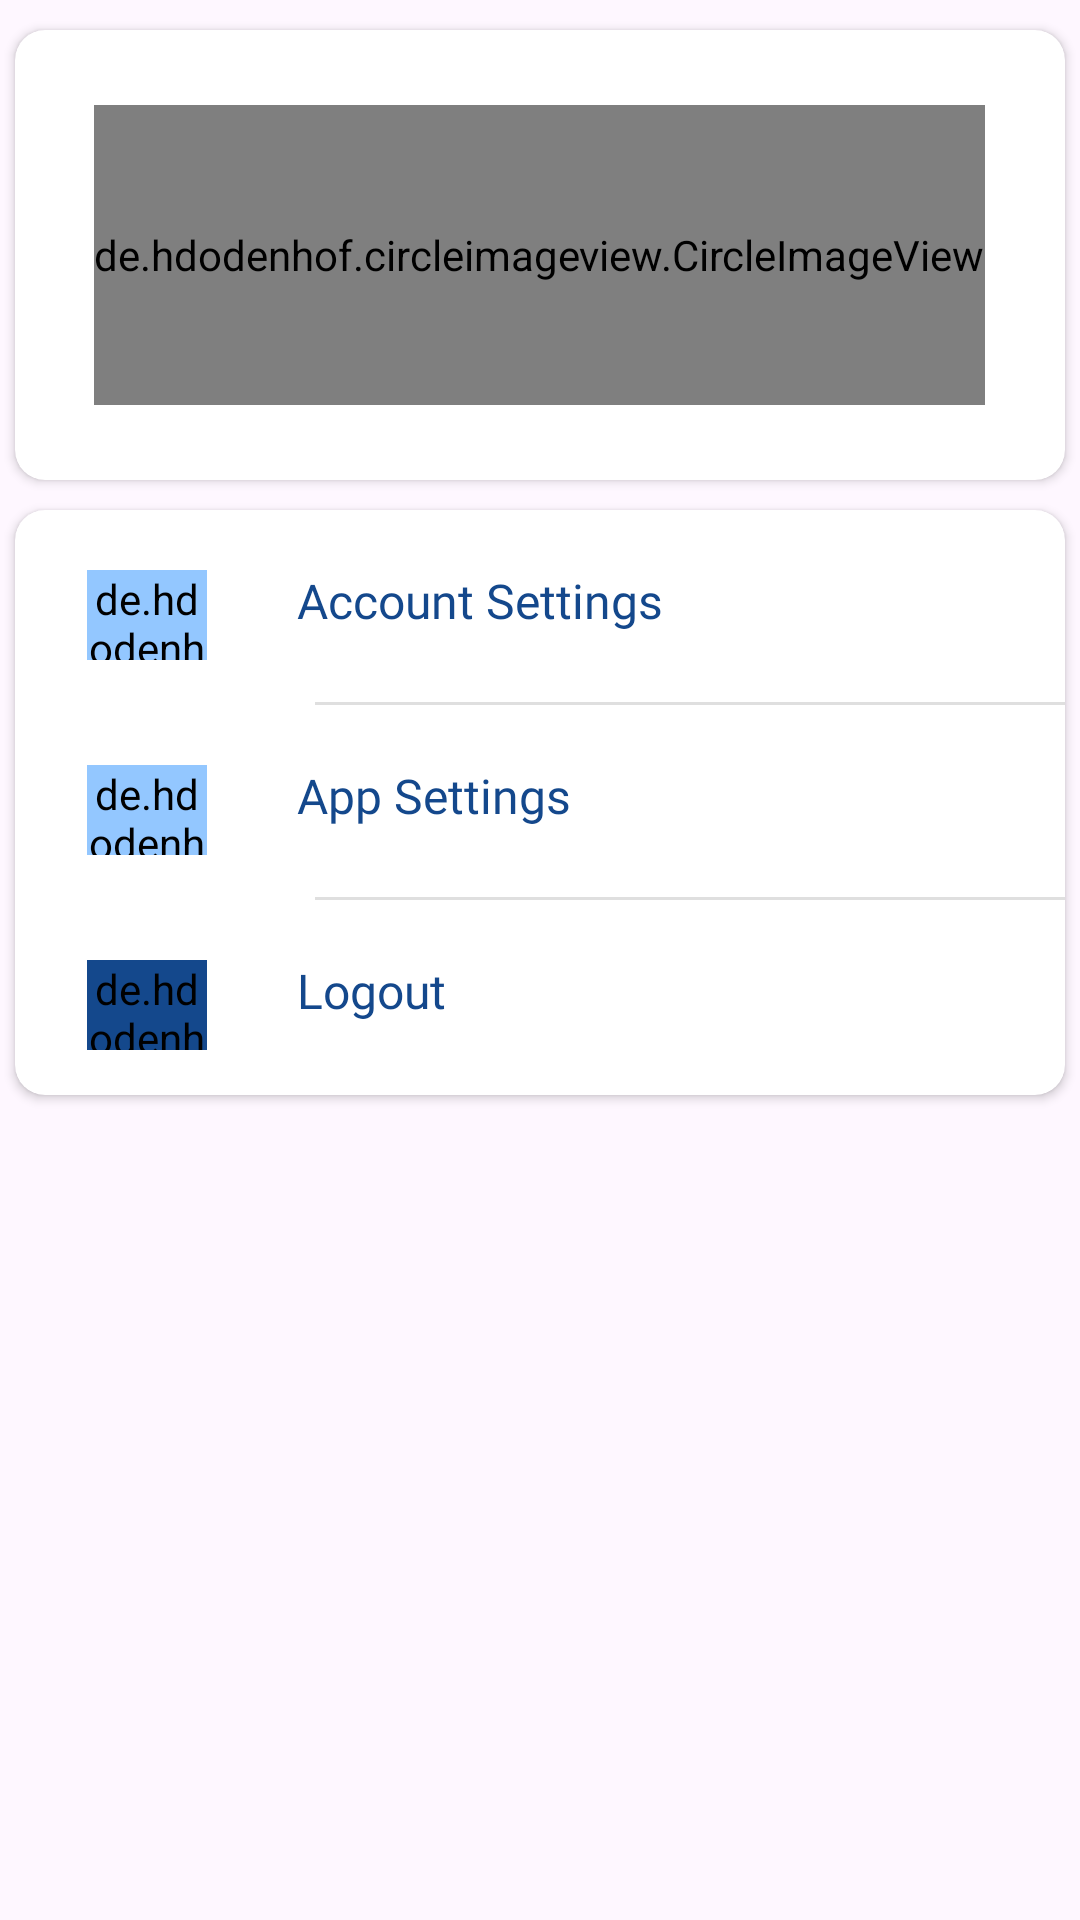

Layout XML and referenced resources for this Android screen:
<!-- AndroidManifest.xml: application theme Theme.ForMenShop -->
<!-- res/layout/fragment_profile_settings.xml -->
<?xml version="1.0" encoding="utf-8"?>
<LinearLayout xmlns:android="http://schemas.android.com/apk/res/android"
    xmlns:app="http://schemas.android.com/apk/res-auto"
    xmlns:tools="http://schemas.android.com/tools"
    android:id="@+id/parent"
    android:layout_width="match_parent"
    android:layout_height="match_parent"
    android:orientation="vertical"
    tools:context=".Fragments.ProfileSettingsFragment">

    <androidx.cardview.widget.CardView
        android:id="@+id/card1"
        android:layout_width="match_parent"
        android:layout_height="wrap_content"
        android:layout_marginStart="5dp"
        android:layout_marginTop="10dp"
        android:layout_marginEnd="5dp"
        app:cardCornerRadius="10dp">

        <LinearLayout
            android:layout_width="match_parent"
            android:layout_height="match_parent"
            android:orientation="vertical">

            <RelativeLayout
                android:layout_width="match_parent"
                android:layout_height="wrap_content">

                <de.hdodenhof.circleimageview.CircleImageView
                    android:id="@+id/profileImage"
                    android:layout_width="wrap_content"
                    android:layout_height="100dp"
                    android:layout_centerHorizontal="true"
                    android:layout_margin="25dp"
                    android:src="@drawable/avatar" />
            </RelativeLayout>

            <RelativeLayout
                android:layout_width="wrap_content"
                android:layout_height="wrap_content">
            </RelativeLayout>

            <Button
                android:id="@+id/signin"
                android:layout_width="match_parent"
                android:layout_height="wrap_content"
                android:layout_margin="30dp"
                android:background="@drawable/button_bg2"
                android:text="@string/sign_in"
                android:textColor="@color/white"
                android:visibility="gone" />

            <TextView
                android:id="@+id/userName"
                android:layout_width="match_parent"
                android:layout_height="wrap_content"
                android:layout_marginTop="10dp"
                android:fontFamily="@font/nunito_bold"
                android:text=""
                android:textAlignment="center"
                android:textColor="#031161"
                android:textSize="17sp"
                android:visibility="gone" />

            <TextView
                android:id="@+id/userStatus"
                android:layout_width="match_parent"
                android:layout_height="wrap_content"
                android:layout_marginStart="10dp"
                android:layout_marginTop="10dp"
                android:layout_marginEnd="10dp"
                android:layout_marginBottom="20dp"
                android:fontFamily="@font/nunito_semibold"
                android:text=""
                android:textAlignment="center"
                android:textColor="@color/blue_800"
                android:visibility="gone" />
        </LinearLayout>
    </androidx.cardview.widget.CardView>

    <androidx.cardview.widget.CardView
        android:layout_width="match_parent"
        android:layout_height="wrap_content"
        android:layout_marginStart="5dp"
        android:layout_marginTop="10dp"
        android:layout_marginEnd="5dp"
        app:cardCornerRadius="10dp">

        <LinearLayout
            android:layout_width="match_parent"
            android:layout_height="match_parent"
            android:orientation="vertical">

            <RelativeLayout
                android:id="@+id/myaccount"
                android:layout_width="match_parent"
                android:layout_height="65dp"
                android:background="?attr/selectableItemBackground">

                <de.hdodenhof.circleimageview.CircleImageView
                    android:id="@+id/guser_single_image"
                    android:layout_width="40dp"
                    android:layout_height="40dp"
                    android:layout_marginStart="24dp"
                    android:layout_marginTop="20dp"
                    android:layout_marginBottom="15dp"
                    android:backgroundTint="@color/blue_800"
                    android:backgroundTintMode="add"
                    android:src="@drawable/account4" />

                <TextView
                    android:id="@+id/guser_single_name"
                    android:layout_width="wrap_content"
                    android:layout_height="26dp"
                    android:layout_centerVertical="true"
                    android:layout_marginStart="30dp"
                    android:layout_marginTop="15dp"
                    android:layout_marginEnd="5dp"
                    android:layout_toEndOf="@+id/guser_single_image"
                    android:fontFamily="@font/nunito_semibold"
                    android:text="@string/account_settings"
                    android:textColor="@color/blue_800"
                    android:textSize="16sp" />

                <View
                    android:layout_width="290dp"
                    android:layout_height="1dp"
                    android:layout_alignParentBottom="true"
                    android:layout_marginLeft="100dp"
                    android:background="#20000000" />
            </RelativeLayout>









































            <RelativeLayout
                android:id="@+id/appSettings"
                android:layout_width="match_parent"
                android:layout_height="65dp"
                android:background="?attr/selectableItemBackground">

                <de.hdodenhof.circleimageview.CircleImageView
                    android:id="@+id/guser_single_image3"
                    android:layout_width="40dp"
                    android:layout_height="40dp"
                    android:layout_marginStart="24dp"
                    android:layout_marginTop="20dp"
                    android:layout_marginBottom="15dp"
                    android:backgroundTint="@color/blue_800"
                    android:backgroundTintMode="add"
                    android:src="@drawable/app4" />

                <TextView
                    android:id="@+id/guser_single_name3"
                    android:layout_width="wrap_content"
                    android:layout_height="26dp"
                    android:layout_centerVertical="true"
                    android:layout_marginStart="30dp"
                    android:layout_marginTop="15dp"
                    android:layout_marginEnd="5dp"
                    android:layout_toEndOf="@+id/guser_single_image3"
                    android:fontFamily="@font/nunito_semibold"
                    android:text="@string/app_settings"
                    android:textColor="@color/blue_800"
                    android:textSize="16sp" />


                <View
                    android:layout_width="290dp"
                    android:layout_height="1dp"
                    android:layout_alignParentBottom="true"
                    android:layout_marginLeft="100dp"
                    android:background="#20000000" />
            </RelativeLayout>

            <RelativeLayout
                android:id="@+id/logout"
                android:layout_width="match_parent"
                android:layout_height="65dp"
                android:background="?attr/selectableItemBackground">

                <de.hdodenhof.circleimageview.CircleImageView
                    android:id="@+id/guser_single_image2"
                    android:layout_width="40dp"
                    android:layout_height="40dp"
                    android:layout_marginStart="24dp"
                    android:layout_marginTop="20dp"
                    android:layout_marginBottom="15dp"
                    android:backgroundTint="@color/blue_800"
                    android:src="@drawable/logout3" />

                <TextView
                    android:id="@+id/guser_single_name2"
                    android:layout_width="wrap_content"
                    android:layout_height="26dp"
                    android:layout_centerVertical="true"
                    android:layout_marginStart="30dp"
                    android:layout_marginTop="15dp"
                    android:layout_marginEnd="5dp"
                    android:layout_toEndOf="@+id/guser_single_image2"
                    android:fontFamily="@font/nunito_semibold"
                    android:text="@string/logout"
                    android:textColor="@color/blue_800"
                    android:textSize="16sp" />
            </RelativeLayout>
        </LinearLayout>
    </androidx.cardview.widget.CardView>
</LinearLayout>
<!-- resources referenced by this layout -->
<resources>
  <color name="blue_800">#14488C</color>
  <color name="white">#FFFFFFFF</color>
  <!-- drawable avatar: jpg bitmap (drawable, 12502 bytes) -->
  <!-- drawable button_bg2 (drawable-v24) -->
  <ripple xmlns:android="http://schemas.android.com/apk/res/android"
      android:color="#0dafdc">
      <item>
          <shape>
              <solid android:color="#FF0dafdc" />
              <corners android:radius="10dp" />
          </shape>
      </item>
  </ripple>
  <string name="account_settings">Account Settings</string>
  <string name="app_settings">App Settings</string>
  <string name="logout">Logout</string>
  <string name="my_campaigns">My Campaigns</string>
  <string name="sign_in">Sign in</string>
  <style name="Theme.ForMenShop" parent="Base.Theme.ForMenShop" />
  <style name="Base.Theme.ForMenShop" parent="Theme.Material3.DayNight.NoActionBar">
          
          
          <item name="colorPrimary">@color/blue_500</item>
          <item name="colorPrimaryVariant">@color/blue_500</item>
          <item name="colorOnPrimary">@color/white</item>
          
          <item name="colorSecondary">@color/teal_200</item>
          <item name="colorSecondaryVariant">@color/teal_700</item>
          <item name="colorOnSecondary">@color/black</item>
          
          <item name="android:statusBarColor" tools:targetApi="l">?attr/colorPrimaryVariant</item>
          <item name="bottomSheetDialogTheme">@style/AppBottomSheetDialogTheme</item>
      </style>
  <color name="blue_500">#398CBF</color>
  <color name="teal_200">#FF03DAC5</color>
  <color name="teal_700">#FF018786</color>
  <color name="black">#FF000000</color>
  <style name="AppBottomSheetDialogTheme" parent="Theme.Design.Light.BottomSheetDialog">
          <item name="bottomSheetStyle">@style/AppModalStyle</item>
      </style>
  <style name="AppModalStyle" parent="Widget.Design.BottomSheet.Modal">
          <item name="android:background">@drawable/rounded_dialog</item>
      </style>
</resources>
